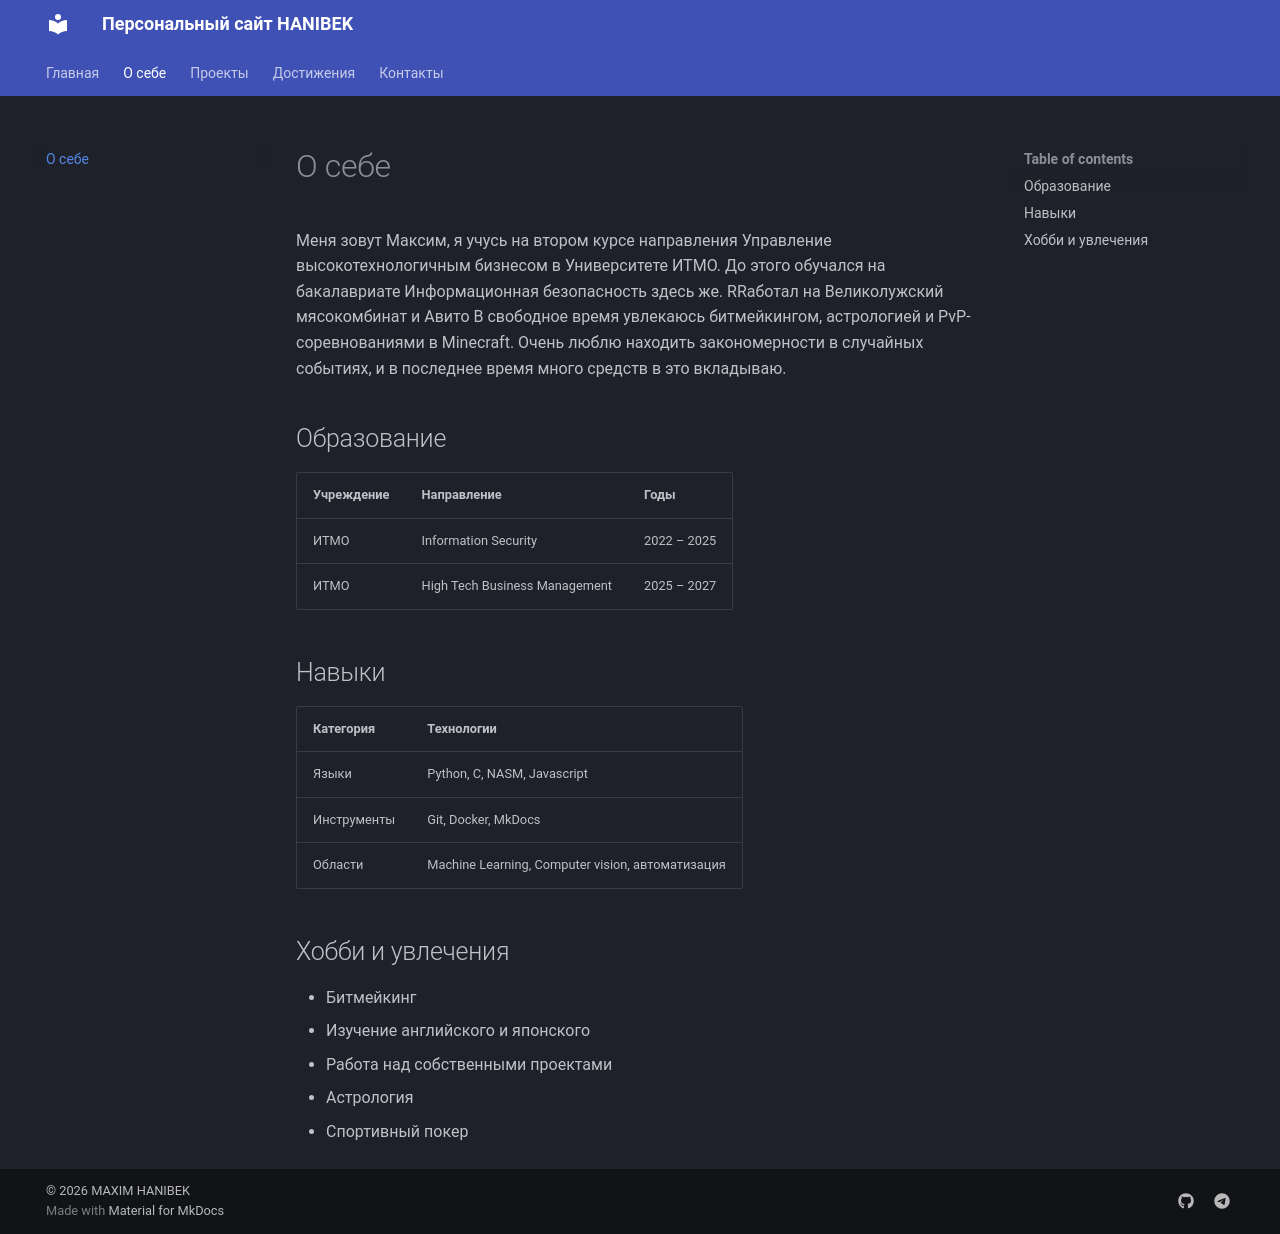

repository: Cahara-X/my-personal-site · page: about/index.html · generator: mkdocs

# О себе

Меня зовут Максим, я учусь на втором курсе направления Управление высокотехнологичным бизнесом
в Университете ИТМО. До этого обучался на бакалавриате Информационная безопасность здесь же.
RRаботал на Великолужский мясокомбинат и Авито
В свободное время увлекаюсь битмейкингом, астрологией и PvP-соревнованиями в Minecraft. Очень люблю находить закономерности в случайных событиях, и в последнее время много средств в это вкладываю.

## Образование

| Учреждение | Направление | Годы |
|------------|-------------|------|
| ИТМО | Information Security | 2022 – 2025 |
| ИТМО | High Tech Business Management | 2025 – 2027 |

## Навыки

| Категория | Технологии |
|-----------|------------|
| Языки | Python, C, NASM, Javascript |
| Инструменты | Git, Docker, MkDocs |
| Области | Machine Learning, Computer vision, автоматизация |

## Хобби и увлечения

- Битмейкинг
- Изучение английского и японского
- Работа над собственными проектами
- Астрология
- Спортивный покер
